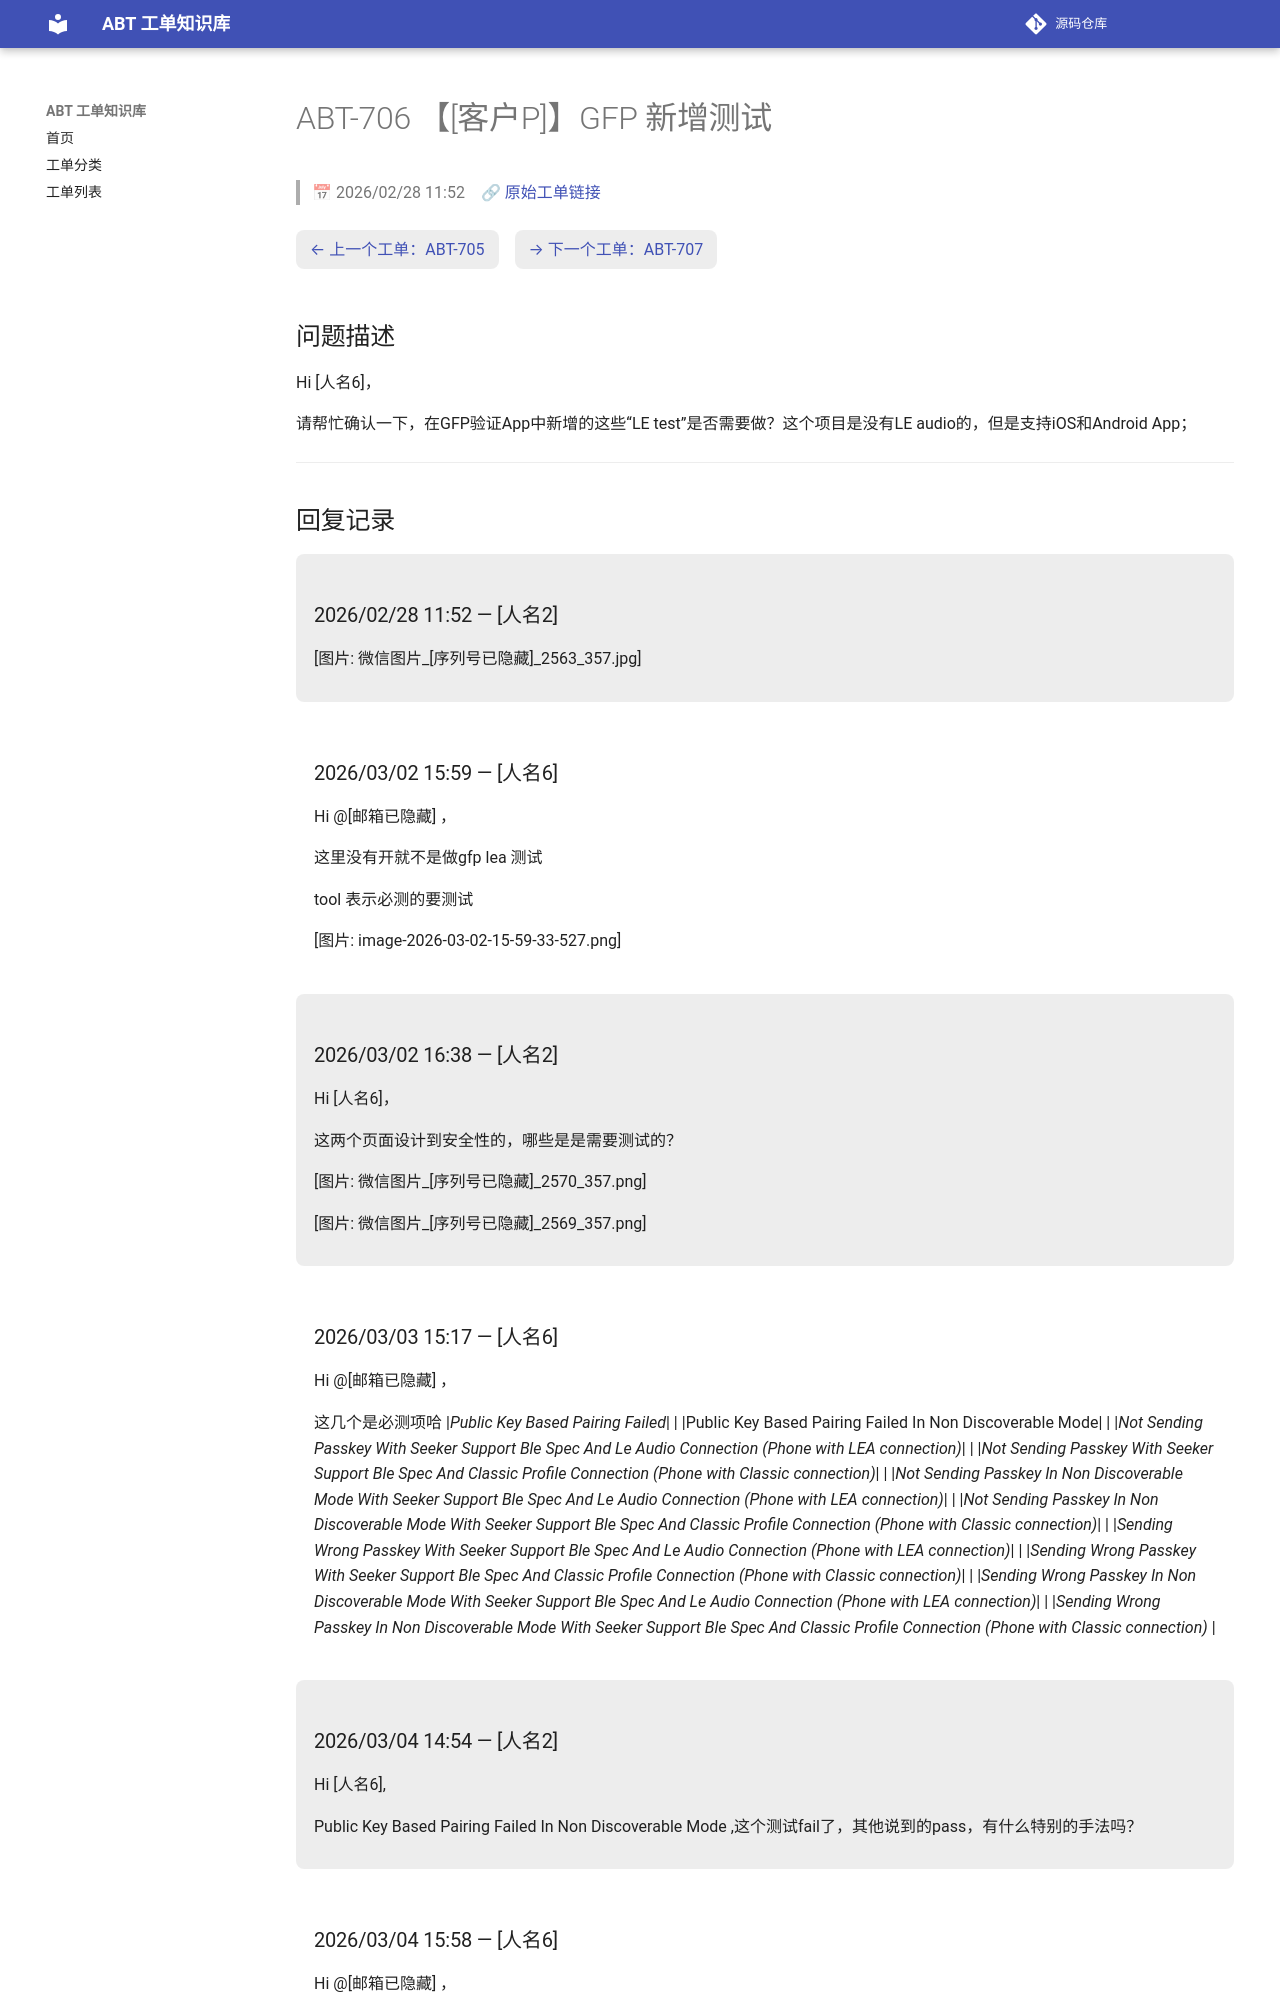

repository: luckycee/airoha-kb · page: tickets/ABT-706/index.html · generator: mkdocs

---
id: ABT-706
title: "【[客户P]】GFP 新增测试"
date: 2026/02/28 11:52
status: Closed
source: https://eservice.airoha.com.tw/servicedesk/customer/portal/1038/MIUIX1565-706
---

# ABT-706 【[客户P]】GFP 新增测试

> 📅 2026/02/28 11:52　🔗 [原始工单链接](https://eservice.airoha.com.tw/servicedesk/customer/portal/1038/MIUIX1565-706)

<div class="ticket-nav" markdown="1">

[← 上一个工单：ABT-705](ABT-705.md)　[→ 下一个工单：ABT-707](ABT-707.md)

</div>

## 问题描述

Hi [人名6]，

请帮忙确认一下，在GFP验证App中新增的这些“LE test”是否需要做？这个项目是没有LE audio的，但是支持iOS和Android App；

---

## 回复记录

<div class="reply odd" markdown="1">

### 2026/02/28 11:52 — [人名2]

[图片: 微信图片_[序列号已隐藏]_2563_357.jpg]

</div>

<div class="reply even" markdown="1">

### 2026/03/02 15:59 — [人名6]

Hi @[邮箱已隐藏] ，

这里没有开就不是做gfp lea 测试

tool 表示必测的要测试

[图片: image-2026-03-02-15-59-33-527.png]

</div>

<div class="reply odd" markdown="1">

### 2026/03/02 16:38 — [人名2]

Hi [人名6]，



这两个页面设计到安全性的，哪些是是需要测试的？

[图片: 微信图片_[序列号已隐藏]_2570_357.png]

[图片: 微信图片_[序列号已隐藏]_2569_357.png]

</div>

<div class="reply even" markdown="1">

### 2026/03/03 15:17 — [人名6]

Hi @[邮箱已隐藏] ，

这几个是必测项哈
|*Public Key Based Pairing Failed*| |
|Public Key Based Pairing Failed In Non Discoverable Mode| |
|*Not Sending Passkey With Seeker Support Ble Spec And Le Audio Connection (Phone with LEA connection)*| |
|*Not Sending Passkey With Seeker Support Ble Spec And Classic Profile Connection (Phone with Classic connection)*| |
|*Not Sending Passkey In Non Discoverable Mode With Seeker Support Ble Spec And Le Audio Connection (Phone with LEA connection)*| |
|*Not Sending Passkey In Non Discoverable Mode With Seeker Support Ble Spec And Classic Profile Connection (Phone with Classic connection)*| |
|*Sending Wrong Passkey With Seeker Support Ble Spec And Le Audio Connection (Phone with LEA connection)*| |
|*Sending Wrong Passkey With Seeker Support Ble Spec And Classic Profile Connection (Phone with Classic connection)*| |
|*Sending Wrong Passkey In Non Discoverable Mode With Seeker Support Ble Spec And Le Audio Connection (Phone with LEA connection)*| |
|*Sending Wrong Passkey In Non Discoverable Mode With Seeker Support Ble Spec And Classic Profile Connection (Phone with Classic connection)* |

</div>

<div class="reply odd" markdown="1">
